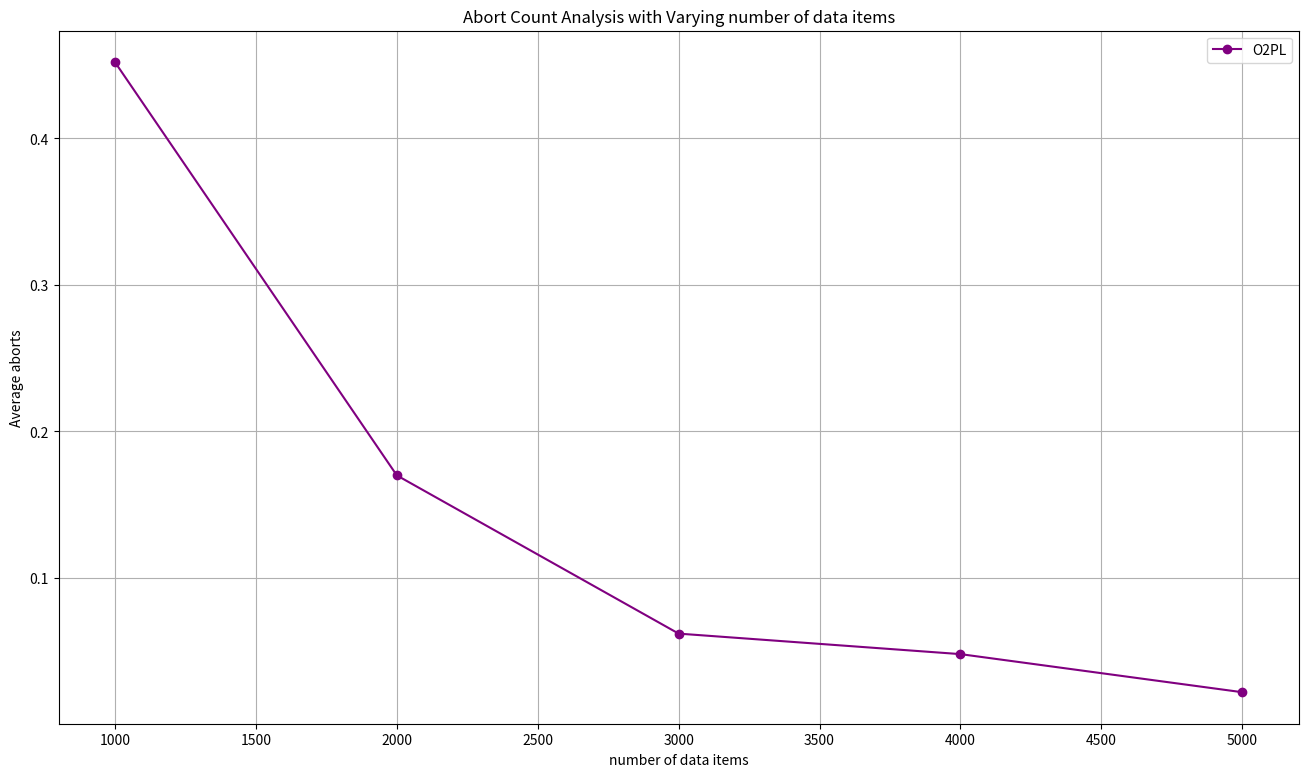

The matplotlib source for this figure: (Note: this script raises an exception after producing the figure.)
# AbortCount analysis with varying variables 1000-5000

import matplotlib.pyplot as plt
import os

# Data
variables = [1000, 2000, 3000, 4000, 5000]
O2PL = [0.452, 0.17, 0.062, 0.048, 0.022]

# make a big plot
plt.figure(figsize=(16, 9))

# plot data
plt.plot(variables, O2PL, label='O2PL', marker='o', color='purple')

# show grid lines
plt.grid(True)

plt.xlabel('number of data items')
plt.ylabel('Average aborts')
plt.title('Abort Count Analysis with Varying number of data items')
plt.legend()
script_name = os.path.splitext(os.path.basename(__file__))[0]
plt.savefig(f"{script_name}.png")
plt.show()